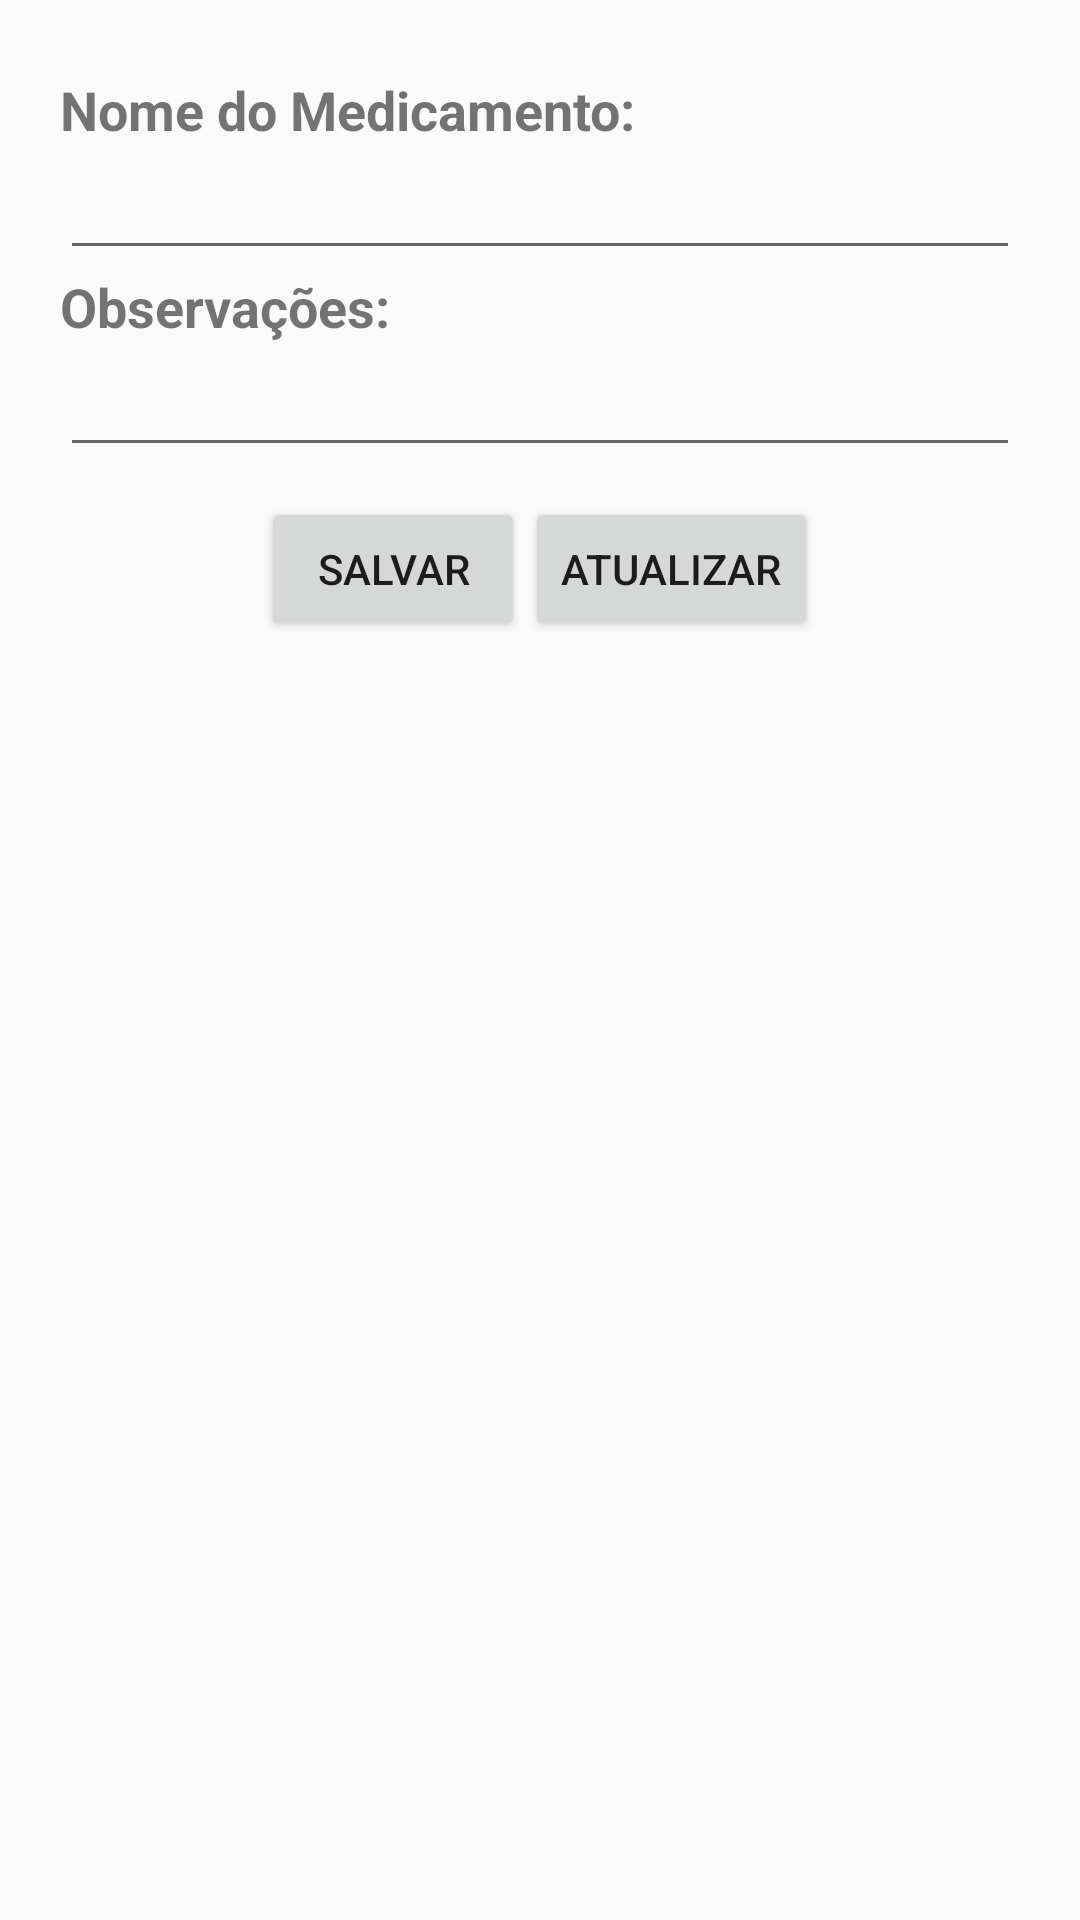

Here is an Android app screen rendered from its layout file. Give the layout XML and the strings, colors and styles it references.
<!-- AndroidManifest.xml: application theme AppTheme -->
<!-- res/layout/activity_cadastro_medicamentos.xml -->
<?xml version="1.0" encoding="utf-8"?>
<ScrollView xmlns:android="http://schemas.android.com/apk/res/android"
    xmlns:tools="http://schemas.android.com/tools"
    android:layout_width="match_parent"
    android:layout_height="match_parent"
    tools:context=".Assistidos.Medicamentos.InserirAlterar.CadastroMedicamentoActivity">

    <LinearLayout
        android:layout_width="match_parent"
        android:layout_height="match_parent"
        android:orientation="vertical"
        android:focusable="true"
        android:focusableInTouchMode="true">
        <TextView
            style="@style/MargensSize"
            android:id="@+id/txtAssistidoMedicamento"/>
        <TextView
            android:layout_width="match_parent"
            android:layout_height="0dp"
            android:id="@+id/hiddenIdAssistidoMedicamento"
            android:visibility="gone"/>
        <TextView
            android:layout_width="match_parent"
            android:layout_height="0dp"
            android:id="@+id/hiddenIdMedicamento"
            android:visibility="gone"/>

        <TextView
            android:id="@+id/labelNomeMedicamento"
            style="@style/MargensSize"
            android:text="Nome do Medicamento:"
            android:textStyle="bold"/>
        <EditText
            android:id="@+id/edTxtNomeMedicamento"
            style="@style/MargensSizeEditText"
            android:inputType="text" />
        <TextView
            android:id="@+id/labelObservacoesMedicamento"
            style="@style/MargensSize"
            android:text="Observações:"
            android:textStyle="bold"/>
        <EditText
            android:id="@+id/edTxtObservacoesMedicamento"
            style="@style/MargensSizeEditText"
            android:inputType="text" />
        <LinearLayout
            android:layout_width="match_parent"
            android:layout_height="wrap_content"
            android:gravity="top|center"
            android:orientation="horizontal">

            <Button
                android:id="@+id/btnSalvarMedicamento"
                android:layout_width="wrap_content"
                android:layout_height="wrap_content"
                android:layout_marginTop="10dp"
                android:text="Salvar" />

            <Button
                android:id="@+id/btnAtualizarMedicamento"
                android:layout_width="wrap_content"
                android:layout_height="wrap_content"
                android:layout_marginTop="10dp"
                android:text="Atualizar" />

        </LinearLayout>
    </LinearLayout>
</ScrollView>
<!-- resources referenced by this layout -->
<resources>
  <style name="MargensSize">
          <item name="android:layout_height">wrap_content</item>
          <item name="android:layout_width">match_parent</item>
          <item name="android:layout_marginLeft">20dp</item>
          <item name="android:layout_marginRight">20dp</item>
          <item name="android:textSize">18sp</item>
      </style>
  <style name="MargensSizeEditText">
          <item name="android:layout_height">wrap_content</item>
          <item name="android:layout_width">match_parent</item>
          <item name="android:layout_marginLeft">20dp</item>
          <item name="android:layout_marginRight">20dp</item>
      </style>
  <style name="AppTheme" parent="Theme.AppCompat.Light.NoActionBar">
          
          <item name="colorPrimary">@color/colorPrimary</item>
          <item name="colorPrimaryDark">@color/colorPrimaryDark</item>
          <item name="colorAccent">@color/colorAccent</item>
      </style>
  <!-- not gathered from this repository: default colours our renderer supplied (Android Studio template values) -->
  <color name="colorPrimary">#FF6200EE</color>
  <color name="colorPrimaryDark">#FF3700B3</color>
  <color name="colorAccent">#FF03DAC5</color>
</resources>
